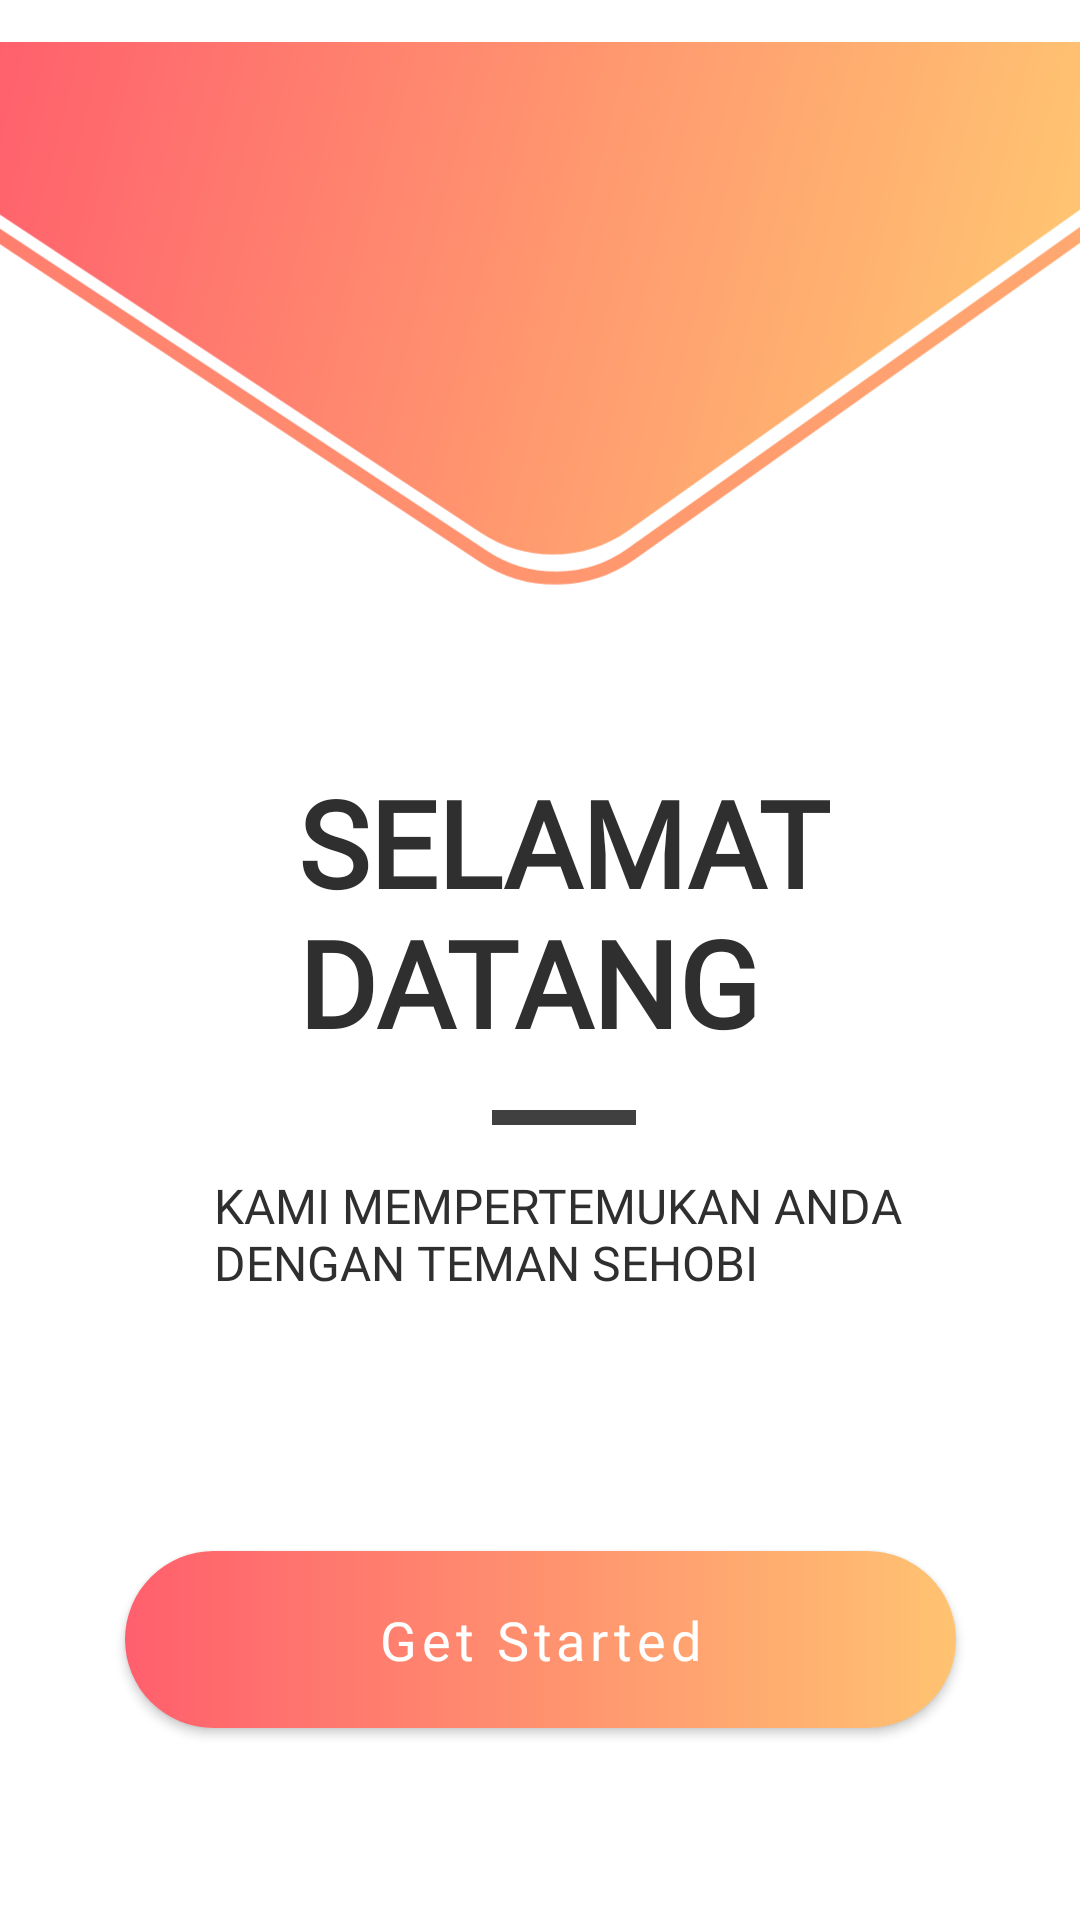

Here is an Android app screen rendered from its layout file. Give the layout XML and the strings, colors and styles it references.
<!-- AndroidManifest.xml: application theme Theme.JoinSport -->
<!-- res/layout/activity_on_boarding.xml -->
<?xml version="1.0" encoding="utf-8"?>
<androidx.constraintlayout.widget.ConstraintLayout xmlns:android="http://schemas.android.com/apk/res/android"
    xmlns:app="http://schemas.android.com/apk/res-auto"
    xmlns:tools="http://schemas.android.com/tools"
    android:layout_width="match_parent"
    android:layout_height="match_parent"
    tools:context=".OnBoardingActivity">


    <ImageView
        android:id="@+id/iv_header"
        android:layout_width="wrap_content"
        android:layout_height="wrap_content"
        android:contentDescription="@string/desc_onboarding_header"
        app:layout_constraintEnd_toEndOf="parent"
        app:layout_constraintStart_toStartOf="parent"
        app:layout_constraintTop_toTopOf="parent"
        app:srcCompat="@drawable/ic_onboarding_header" />

    <TextView
        android:id="@+id/tv_welcome"
        style="@style/Title"
        android:layout_marginBottom="32dp"
        android:text="@string/txt_welcome"
        app:layout_constraintBottom_toBottomOf="parent"
        app:layout_constraintEnd_toEndOf="parent"
        app:layout_constraintStart_toStartOf="parent"
        app:layout_constraintTop_toTopOf="parent" />

    <View
        android:id="@+id/line"
        android:layout_width="48dp"
        android:layout_height="5dp"
        android:layout_margin="16dp"
        android:background="#404040"
        android:orientation="horizontal"
        app:layout_constraintEnd_toEndOf="@+id/tv_welcome"
        app:layout_constraintStart_toStartOf="@+id/tv_welcome"
        app:layout_constraintTop_toBottomOf="@+id/tv_welcome" />

    <TextView
        android:id="@+id/tv_subwelcome"
        style="@style/Reguler"
        android:text="@string/txt_subwelcome"
        app:layout_constraintEnd_toEndOf="@+id/tv_welcome"
        app:layout_constraintStart_toStartOf="@+id/tv_welcome"
        app:layout_constraintTop_toBottomOf="@+id/line" />

    <com.google.android.material.button.MaterialButton
        android:id="@+id/btn_getstarted"
        style="@style/CustomButton"
        android:layout_marginBottom="64dp"
        android:text="@string/btn_get_started"
        app:layout_constraintBottom_toBottomOf="parent"
        app:layout_constraintEnd_toEndOf="parent"
        app:layout_constraintHorizontal_bias="0.5"
        app:layout_constraintStart_toStartOf="parent" />

</androidx.constraintlayout.widget.ConstraintLayout>
<!-- resources referenced by this layout -->
<resources>
  <string name="btn_get_started">Get Started</string>
  <string name="desc_onboarding_header">Header</string>
  <string name="txt_subwelcome">Kami mempertemukan anda \ndengan teman sehobi</string>
  <string name="txt_welcome">Selamat\nDatang</string>
  <style name="CustomButton" parent="ShapeAppearanceOverlay.Material3.Button">
          <item name="android:layout_height">59dp</item>
          <item name="android:layout_width">277dp</item>
          <item name="android:background">@drawable/bg_button</item>
          <item name="fontFamily">@font/poppins_regular</item>
          <item name="android:textSize">18sp</item>
          <item name="android:textAllCaps">false</item>
          <item name="android:textColor">@color/white</item>
          <item name="backgroundTint">@null</item>
      </style>
  <style name="Reguler" parent="TextAppearance.AppCompat.Body1">
          <item name="android:fontFamily">@font/poppins_regular</item>
          <item name="android:textSize">16sp</item>
          <item name="android:layout_width">wrap_content</item>
          <item name="android:layout_height">wrap_content</item>
          <item name="android:layout_marginTop">16dp</item>
          <item name="android:layout_marginHorizontal">16dp</item>
          <item name="android:textColor">#2F2F2F</item>
          <item name="android:textAllCaps">true</item>
      </style>
  <style name="Title" parent="TextAppearance.AppCompat.Headline">
          <item name="android:layout_width">wrap_content</item>
          <item name="android:layout_height">wrap_content</item>
          <item name="android:layout_marginLeft">16dp</item>
          <item name="android:fontFamily">@font/poppins_regular</item>
          <item name="android:textStyle">bold</item>
          <item name="android:textSize">40sp</item>
          <item name="android:textColor">#2F2F2F</item>
          <item name="android:textAllCaps">true</item>
      </style>
  <style name="Theme.JoinSport" parent="Theme.MaterialComponents.DayNight.NoActionBar">
          
          <item name="colorPrimary">@color/purple_500</item>
          <item name="colorPrimaryVariant">@color/purple_700</item>
          <item name="colorOnPrimary">@color/white</item>
          
          <item name="colorSecondary">@color/teal_200</item>
          <item name="colorSecondaryVariant">@color/teal_700</item>
          <item name="colorOnSecondary">@color/black</item>
          
          <item name="android:statusBarColor" tools:targetApi="l">?attr/colorPrimaryVariant</item>
          
      </style>
  <!-- drawable bg_button (drawable) -->
  <?xml version="1.0" encoding="utf-8"?>
  <shape xmlns:android="http://schemas.android.com/apk/res/android">
  
      <gradient
          android:angle="0"
          android:endColor="@color/startGradient"
          android:startColor="@color/endGradient"
          android:type="linear" />
  
      <corners android:radius="57dp" />
  
  </shape>
  <color name="white">#FFFFFFFF</color>
  <color name="purple_500">#FF6200EE</color>
  <color name="purple_700">#FF3700B3</color>
  <color name="teal_200">#FF03DAC5</color>
  <color name="teal_700">#FF018786</color>
  <color name="black">#FF000000</color>
  <color name="startGradient">#FFC371</color>
  <color name="endGradient">#FF5F6D</color>
</resources>
